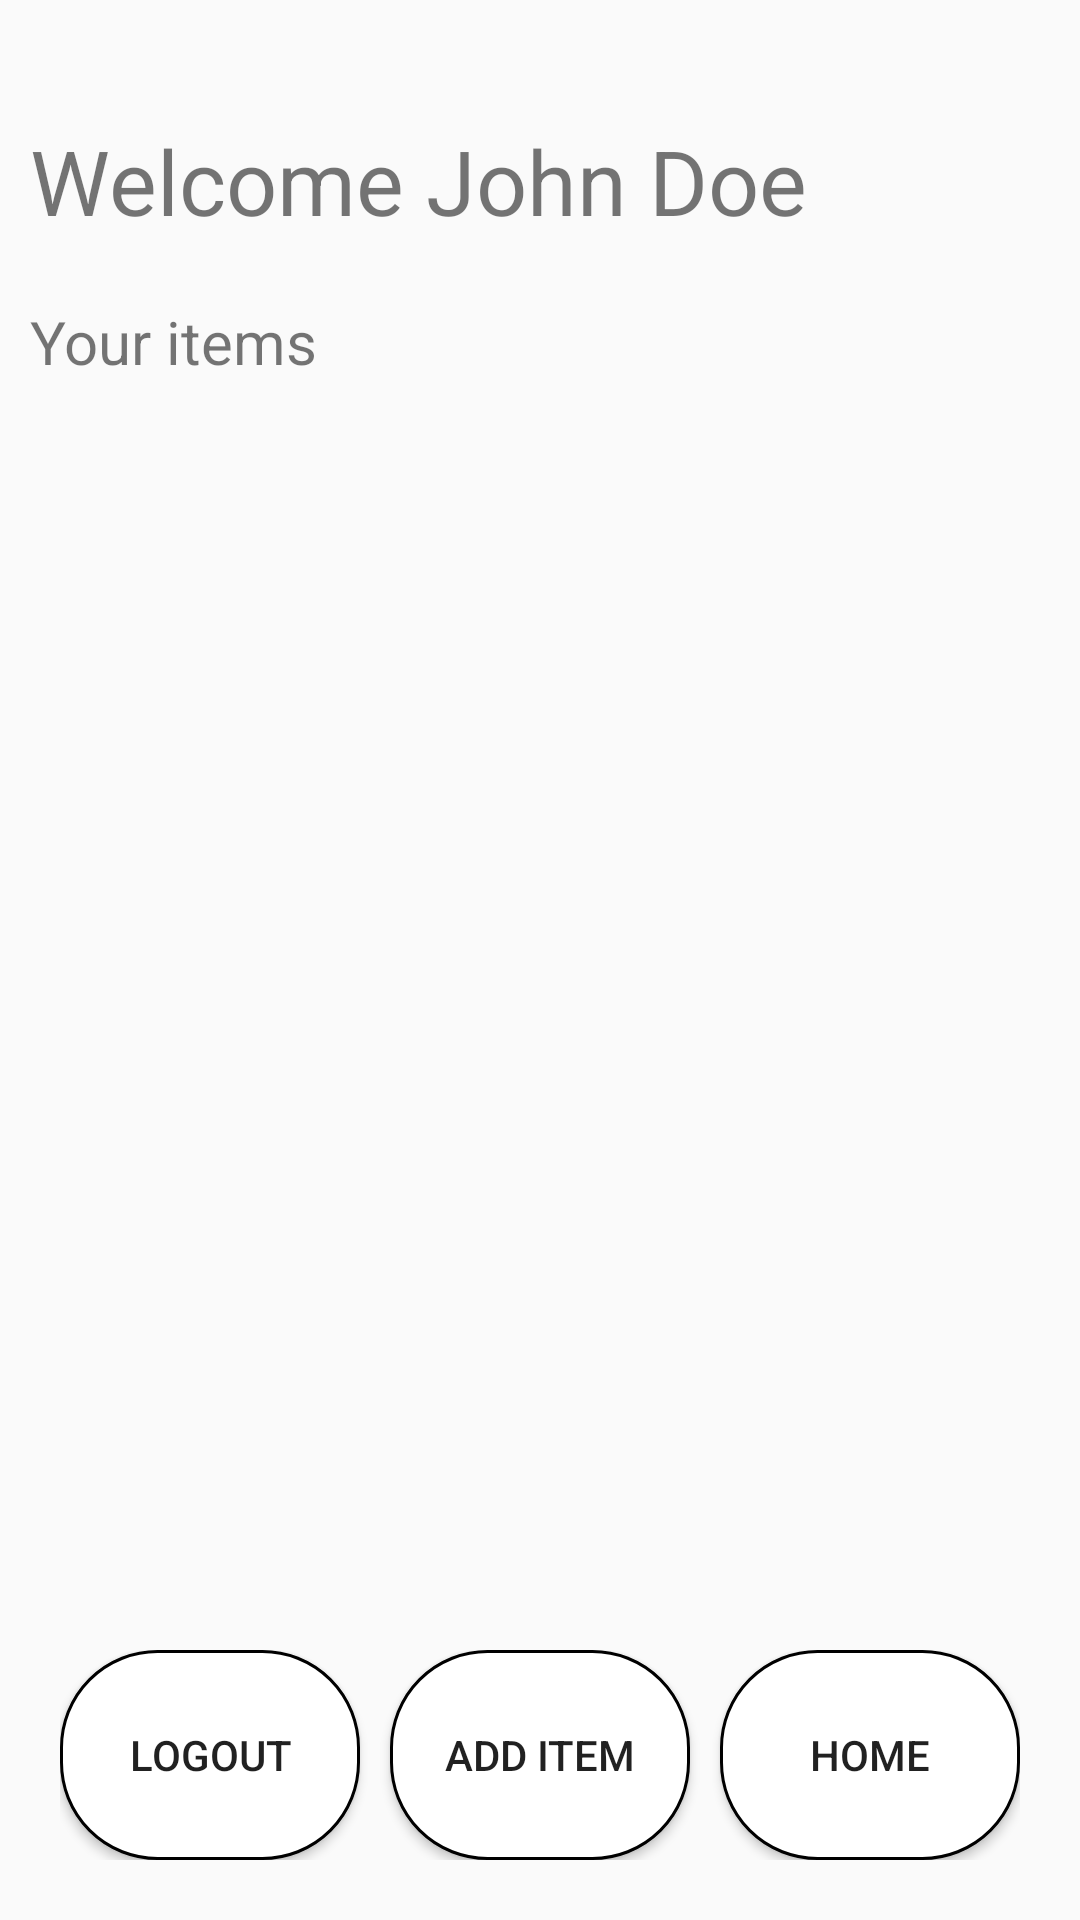

Produce the Android XML layout that renders to this screen, including the resource entries it uses.
<!-- AndroidManifest.xml: application theme AppTheme -->
<!-- res/layout/activity_profile.xml -->
<?xml version="1.0" encoding="utf-8"?>
<androidx.coordinatorlayout.widget.CoordinatorLayout xmlns:android="http://schemas.android.com/apk/res/android"
    xmlns:app="http://schemas.android.com/apk/res-auto"
    xmlns:tools="http://schemas.android.com/tools"
    android:layout_width="match_parent"
    android:layout_height="match_parent"
    tools:context=".profile">


    <RelativeLayout
        android:layout_width="match_parent"
        android:layout_height="match_parent"
        android:layout_below="@+id/toolbar"
        android:orientation="vertical">

        <TextView
            android:id="@+id/profilename"
            android:layout_width="wrap_content"
            android:layout_height="wrap_content"
            android:layout_marginTop="30dp"
            android:textSize="30dp"
            android:text="Welcome John Doe"
            android:padding="10dp"/>

        <TextView
            android:layout_width="wrap_content"
            android:layout_height="wrap_content"
            android:text="Your items"
            android:layout_below="@+id/profilename"
            android:textSize="20dp"
            android:padding="10dp"
            android:id="@+id/yi"/>


        <androidx.recyclerview.widget.RecyclerView
            android:layout_width="match_parent"
            android:layout_height="match_parent"
            android:id="@+id/recyleview2"
            android:layout_below="@+id/yi">
        </androidx.recyclerview.widget.RecyclerView>

    </RelativeLayout>


    <LinearLayout
        android:layout_width="match_parent"
        android:layout_height="wrap_content"
        android:layout_gravity="bottom"
        android:weightSum="3"
        android:padding="20dp">

        <Button
            android:id="@+id/prologout"
            android:layout_width="70dp"
            android:layout_height="70dp"
            android:layout_below="@+id/profileemail"
            android:layout_marginRight="10dp"
            android:background="@drawable/ic_login_bk2"
            android:layout_weight="1"
            android:text="Logout"/>

        <Button
            android:id="@+id/proadd"
            android:layout_width="70dp"
            android:layout_height="70dp"
            android:layout_marginRight="10dp"
            android:layout_below="@+id/profileemail"
            android:background="@drawable/ic_login_bk2"
            android:text="Add item"
            android:layout_weight="1"/>

        <Button
            android:id="@+id/prohome"
            android:layout_width="70dp"
            android:layout_height="70dp"
            android:layout_below="@+id/profileemail"
            android:background="@drawable/ic_login_bk2"
            android:text="home"
            android:layout_weight="1"/>

    </LinearLayout>


</androidx.coordinatorlayout.widget.CoordinatorLayout>
<!-- resources referenced by this layout -->
<resources>
  <!-- drawable ic_login_bk2 (drawable) -->
  <shape xmlns:android="http://schemas.android.com/apk/res/android"
  android:shape="rectangle">
  
  <solid android:color="#ffffff" />
  
  <corners android:radius="32dp" />
  
      <size
          android:width="50dp"
          android:height="15dp"
          />
      <stroke android:width="1dp" android:color="#000000"/>
  
  </shape>
  <style name="AppTheme" parent="Theme.AppCompat.Light.DarkActionBar">
          
          <item name="colorPrimary">@color/colorPrimary</item>
          <item name="colorPrimaryDark">@color/colorPrimaryDark</item>
          <item name="colorAccent">@color/colorAccent</item>
  
      </style>
  <color name="colorPrimary">#3D719E</color>
  <color name="colorPrimaryDark">#3D82B9</color>
  <color name="colorAccent">#000000</color>
</resources>
